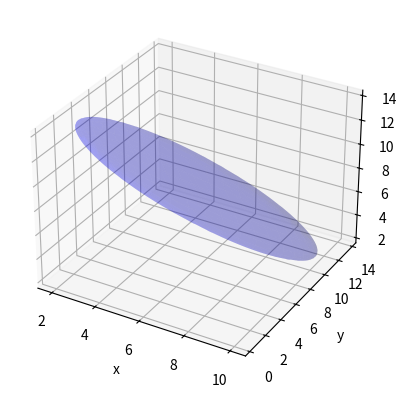

Python code for this plot:
# -*- coding: utf-8 -*-
"""
Created on Sun Jul 05 21:07:31 2015

[redacted]
"""

import numpy as np
import matplotlib.pyplot as plt
from mpl_toolkits.mplot3d import Axes3D

import time


def rotation(theta):
    tx,ty,tz = theta
    Rx = np.array([[1,0,0], [0, np.cos(tx), -np.sin(tx)], [0, np.sin(tx), np.cos(tx)]])
    Ry = np.array([[np.cos(ty), 0, -np.sin(ty)], [0, 1, 0], [np.sin(ty), 0, np.cos(ty)]])
    Rz = np.array([[np.cos(tz), -np.sin(tz), 0], [np.sin(tz), np.cos(tz), 0], [0,0,1]])
    return np.dot(Rx, np.dot(Ry, Rz))
    

def Ellipsoid(center, radii, rvec=np.eye(3), A=None, numgrid=100):
    """Matrix description of ellipsoid
    center: center [x0,y0,z0]
    radii: radii of the ellipsoid [rx, ry, rz]
    rvec: vector of the radii that indicates orientation. Default identity
    A: orientation matrix 3x3, where each row is a vector of radii, can be
        supplied directly instead of radii and rvec
    numgrid: number of points to estimate the ellipsoid. The higher the 
        number, the smoother the plot. Defualt 100.
    return: x, y, z coordinates
    """
    # Ellipsoid (x-c)'A(x-c) = 1
    # find the rotation matrix and radii of the axes
    # A = eigvec * diag(eigvalue) * inv(eigvec)
    if A is None:
        A = rvec.dot(np.diag(1.0/radii**2)).dot(np.linalg.inv(rvec))
    U, S, V = np.linalg.svd(A) # A = USV', V is returned as V'
    radii = 1.0/np.sqrt(S)
    # Spherical coordinate
    u = np.linspace(0.0, 2.0*np.pi, numgrid) # 100 grid resolution
    v = np.linspace(0, np.pi, numgrid-10) #100 grid resolution
    # Convert to Cartesian
    x = radii[0] * np.outer(np.cos(u), np.sin(v))
    y = radii[1] * np.outer(np.sin(u), np.sin(v))
    z = radii[2] * np.outer(np.ones_like(u), np.cos(v))
    X = np.rollaxis(np.array([x,y,z]), 0, 3)
    X = X.dot(V) + center.reshape((1, 1, -1))
    return(X[:,:,0], X[:,:,1], X[:,:,2])

# Ellipsoid (x-v)'A(x-v) = 1
#A = np.array([[1,0,0], [0,2,0], [0,0,2]])
#c = np.array([0,0,0])
#
## find the rotation matrix and radii of the axes
#U, S, V = np.linalg.svd(A) # USV'
#radii = 1.0/np.sqrt(S)
#
## Polar coordinate
#u = np.linspace(0.0, 2.0*np.pi, 100)
#v = np.linspace(0, np.pi, 100)
## Convert to Cartesian
#x = radii[0] * np.outer(np.cos(u), np.sin(v))
#y = radii[1] * np.outer(np.sin(u), np.sin(v))
#z = radii[2] * np.outer(np.ones_like(u), np.cos(v))
#
#for i in range(len(x)):
#    for j in range(len(x)):
#        x[i,j], y[i,j], z[i,j] = np.dot([x[i,j], y[i,j], z[i,j]], V) + c

    def P2M(P):
        """polynomail to matrix form"""
        nd = (np.sqrt(np.size(P)*8+9)-3.0)/2.0
        M = np.eye(1.0 + nd)
        M = M*np.diag(np.concatenate((P[0:nd],np.array([-1.0]))))*0.5
        count = nd
        for ind in xrange(int(nd)):
            M[(ind+1):-1, ind] = P[count:(count+nd-ind-1)]
            count +=nd-ind-1
        M[-1,:-1] = P[-nd:]
        M = M + M.T
        return(M)
        
    def M2P(M):
        """Matrix to polynomial form"""
        P = np.diag(M)[:-1]
        for ind in xrange(np.shape(M)[0]): 
            P = np.concatenate((P, M[(ind+1):-1, ind]), axis=1)
        P = np.concatenate((P,M[-1,:-1]), axis=1)
        return(P)

if __name__ == '__main__':
#        
    X = np.random.randn(1000,3)  * np.array([1,2,3]) + np.array([[6,7,8]])
    X = np.dot(X, rotation((0,0,np.pi/4)).T)
    x, y, z = X[:,0][...,np.newaxis], X[:,1][...,np.newaxis], X[:,2][...,np.newaxis]
    # a,b,c = Y[:,0][...,np.newaxis], Y[:,1][...,np.newaxis], Y[:,2][...,np.newaxis]

    #ax.scatter(x,y,z,s=20, c=u'k', depthshade=True)
#    ax = fig.add_subplot(212,projection='3d')
#    ax.scatter(a,b,c,s=20, c=u'k', depthshade=True)

    # fit with ellipse
    #c, radii, evecs, v, M = FitEllipsoid(X, flag=0)
    #A = np.array([[1,0,0],[0,0.25,0],[0,0,0.25]]) # shape matrix
    radii = np.array([1,4,9])
    center = np.array([6,7,8])
    rvec = np.array([[2,-2,1],[1,2,2],[2,1,-2]])
    
    x,y,z = Ellipsoid(center, radii, rvec)
    
    fig = plt.figure()
    ax = fig.add_subplot(111,projection='3d')
    ax.plot_surface(x,y,z, rstride=4, cstride=4, color='b', linewidth=0, alpha=0.2)
    ax.set_xlabel('x')
    ax.set_ylabel('y')
    ax.set_zlabel('z')
